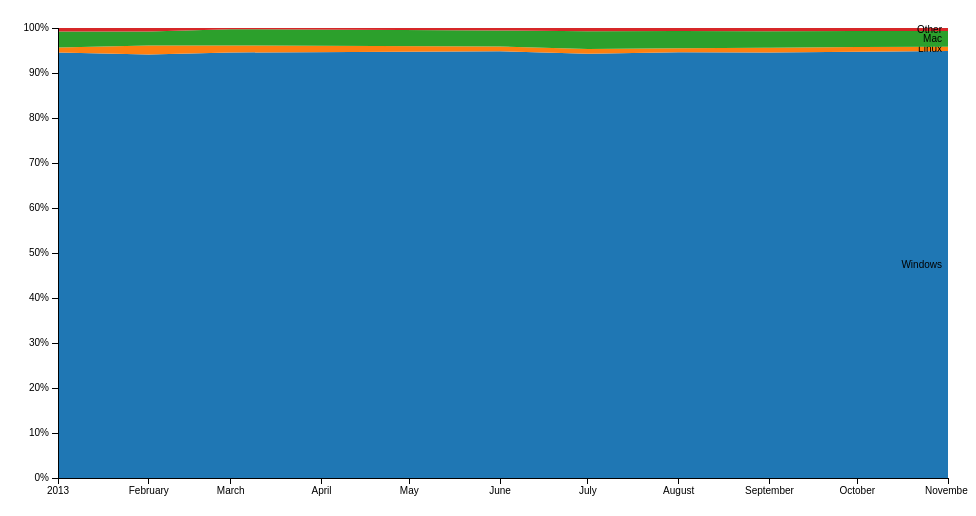
D3 v3 page, settled after 360 driven frames (6 s of simulated time); the page loaded 1 data file(s).



var margin = {top: 20, right: 20, bottom: 30, left: 50},
    width = 960 - margin.left - margin.right,
    height = 500 - margin.top - margin.bottom;

var parseDate = d3.time.format("%Y%m%d").parse;
    formatPercent = d3.format(".0%");

var x = d3.time.scale()
    .range([0, width]);

var y = d3.scale.linear()
    .range([height, 0]);

var color = d3.scale.category10();

var xAxis = d3.svg.axis()
    .scale(x)
    .orient("bottom");

var yAxis = d3.svg.axis()
    .scale(y)
    .orient("left")
    .tickFormat(formatPercent);

var area = d3.svg.area()
    .x(function(d) { return x(d.date); })
    .y0(function(d) { return y(d.y0); })
    .y1(function(d) { return y(d.y0 + d.y); });

var stack = d3.layout.stack()
    .values(function(d) { return d.values; });

var svg = d3.select("body").append("svg")
    .attr("width", width + margin.left + margin.right)
    .attr("height", height + margin.top + margin.bottom)
  .append("g")
    .attr("transform", "translate(" + margin.left + "," + margin.top + ")");

d3.csv("data.csv", function(error, data) {
  color.domain(d3.keys(data[0]).filter(function(key) { return key !== "date"; }));

  data.forEach(function(d) {
    d.date = parseDate(d.date);
  });

  var browsers = stack(color.domain().map(function(name) {
    return {
      name: name,
      values: data.map(function(d) {
        return {date: d.date, y: d[name] / 100};
      })
    };
  }));

  x.domain(d3.extent(data, function(d) { return d.date; }));

  var browser = svg.selectAll(".browser")
      .data(browsers)
    .enter().append("g")
      .attr("class", "browser");

  browser.append("path")
      .attr("class", "area")
      .attr("d", function(d) { return area(d.values); })
      .style("fill", function(d) { return color(d.name); });

  browser.append("text")
      .datum(function(d) { return {name: d.name, value: d.values[d.values.length - 1]}; })
      .attr("transform", function(d) { return "translate(" + x(d.value.date) + "," + y(d.value.y0 + d.value.y / 2) + ")"; })
      .attr("x", -6)
      .attr("dy", ".35em")
      .text(function(d) { return d.name; });

  svg.append("g")
      .attr("class", "x axis")
      .attr("transform", "translate(0," + height + ")")
      .call(xAxis);

  svg.append("g")
      .attr("class", "y axis")
      .call(yAxis);
});



### data: data.csv
date, Windows, Linux, Mac, Other
20130101, 94.56, 1.12, 3.56, 0.76
20130201, 94.11, 2.02, 3.07, 0.82
20130301, 94.56, 1.56, 3.63, 0.25
20130601, 94.83, 1.07, 3.54, 0.57
20130701, 94.28, 1.06, 3.92, 0.73
20130801, 94.59, 0.93, 3.81, 0.67
20130901, 94.56, 1.03, 3.69, 0.72
20131001, 94.71, 1.06, 3.58, 0.66
20131101, 94.87, 0.98, 3.48, 0.66